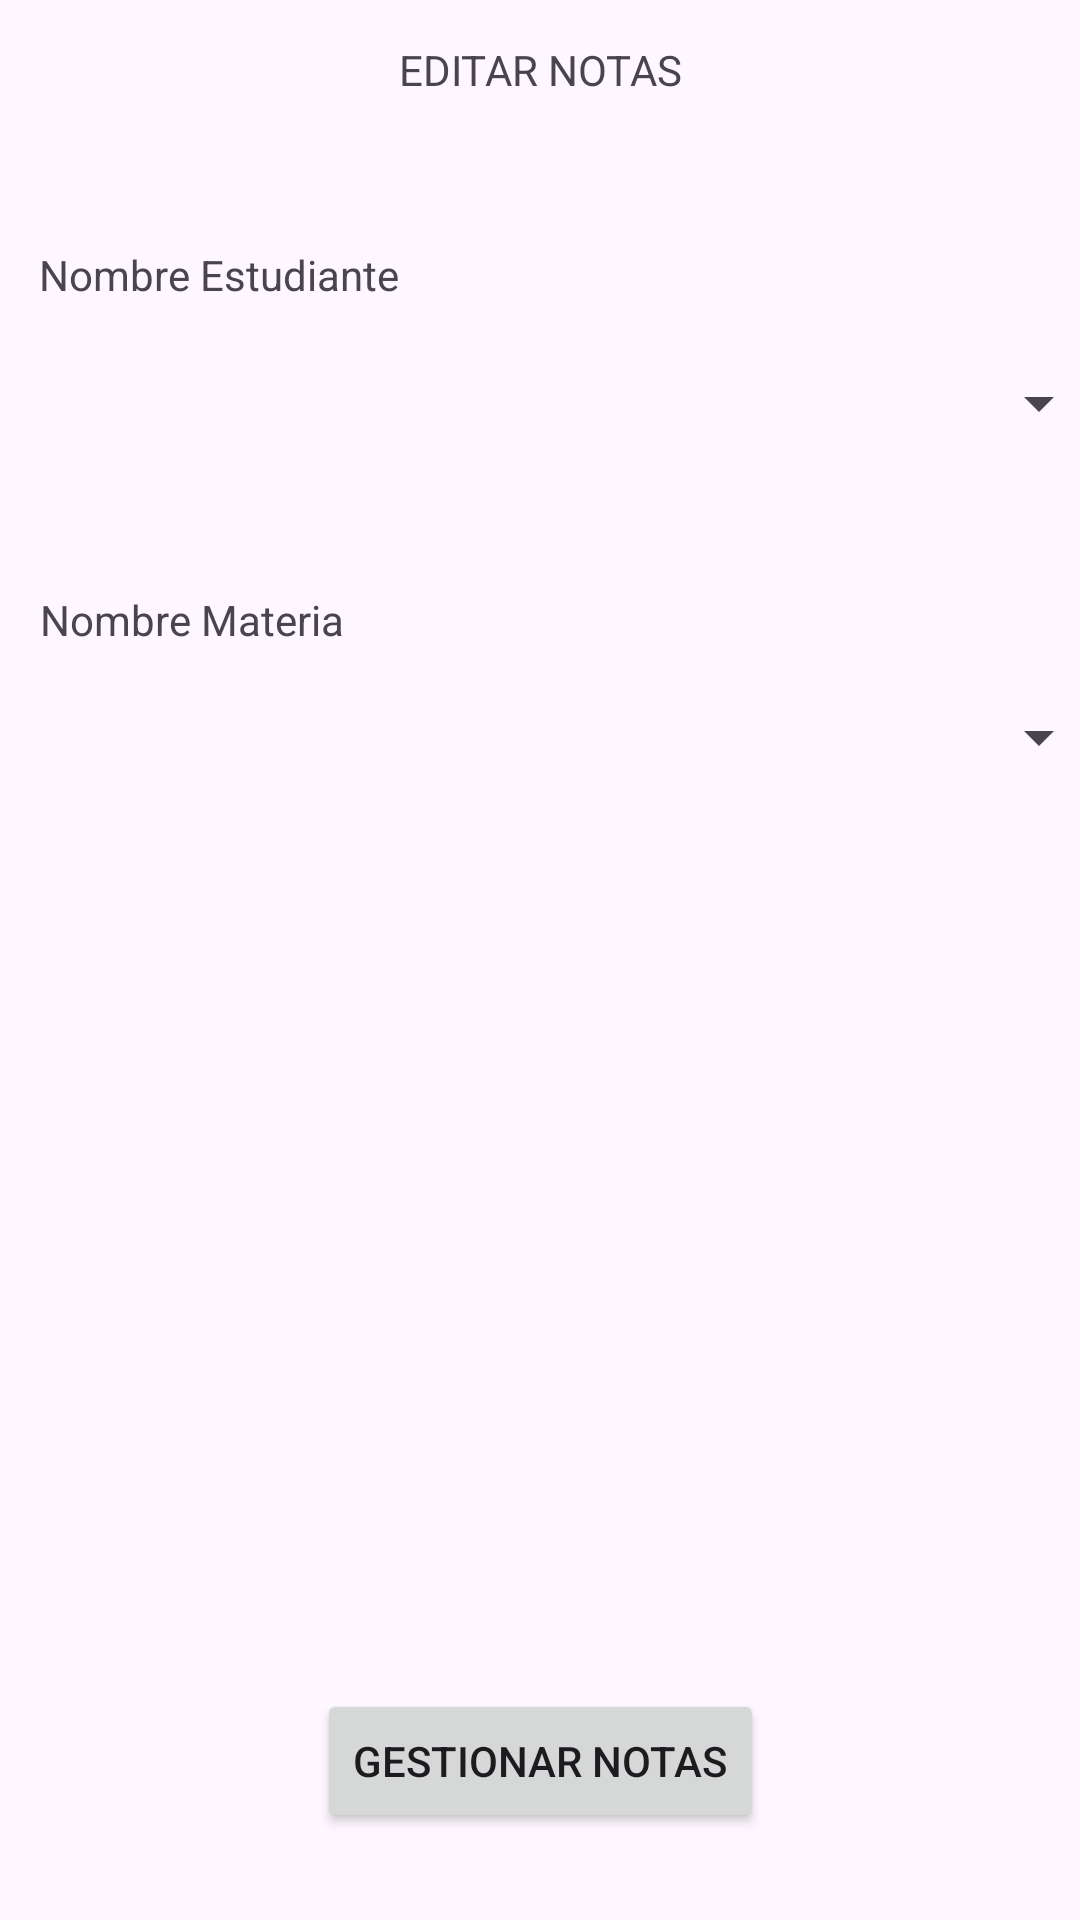

This screen was rendered from an Android layout file. Write that file and the resources it references.
<!-- AndroidManifest.xml: application theme Theme.Control_De_Notas -->
<!-- res/layout/activity_editar_notas.xml -->
<?xml version="1.0" encoding="utf-8"?>
<androidx.constraintlayout.widget.ConstraintLayout xmlns:android="http://schemas.android.com/apk/res/android"
    xmlns:app="http://schemas.android.com/apk/res-auto"
    xmlns:tools="http://schemas.android.com/tools"
    android:layout_width="match_parent"
    android:layout_height="match_parent"
    tools:context=".EditarNotasActivity">

    <Spinner
        android:id="@+id/spinnerEstudiante"
        android:layout_width="381dp"
        android:layout_height="56dp"
        app:layout_constraintBottom_toBottomOf="parent"
        app:layout_constraintEnd_toEndOf="parent"
        app:layout_constraintHorizontal_bias="0.533"
        app:layout_constraintStart_toStartOf="parent"
        app:layout_constraintTop_toTopOf="parent"
        app:layout_constraintVertical_bias="0.182" /> 

    

    <Spinner
        android:id="@+id/spinnerMateriasAlumno"
        android:layout_width="381dp"
        android:layout_height="56dp"
        app:layout_constraintBottom_toBottomOf="parent"
        app:layout_constraintEnd_toEndOf="parent"
        app:layout_constraintHorizontal_bias="0.533"
        app:layout_constraintStart_toStartOf="parent"
        app:layout_constraintTop_toTopOf="parent"
        app:layout_constraintVertical_bias="0.373" />

    <Button
        android:id="@+id/button2"
        android:layout_width="wrap_content"
        android:layout_height="wrap_content"
        android:onClick="GoToGestionNotasAlumnoActivity"
        android:text="Gestionar Notas"
        app:layout_constraintBottom_toBottomOf="parent"
        app:layout_constraintEnd_toEndOf="parent"
        app:layout_constraintStart_toStartOf="parent"
        app:layout_constraintTop_toTopOf="parent"
        app:layout_constraintVertical_bias="0.951" />

    <TextView
        android:id="@+id/textView12"
        android:layout_width="wrap_content"
        android:layout_height="wrap_content"
        android:text="EDITAR NOTAS"
        app:layout_constraintBottom_toBottomOf="parent"
        app:layout_constraintEnd_toEndOf="parent"
        app:layout_constraintStart_toStartOf="parent"
        app:layout_constraintTop_toTopOf="parent"
        app:layout_constraintVertical_bias="0.022" />

    <TextView
        android:id="@+id/textView14"
        android:layout_width="wrap_content"
        android:layout_height="wrap_content"
        android:text="Nombre Estudiante"
        app:layout_constraintBottom_toBottomOf="parent"
        app:layout_constraintEnd_toEndOf="parent"
        app:layout_constraintHorizontal_bias="0.054"
        app:layout_constraintStart_toStartOf="parent"
        app:layout_constraintTop_toTopOf="parent"
        app:layout_constraintVertical_bias="0.132" />

    <TextView
        android:id="@+id/textView19"
        android:layout_width="wrap_content"
        android:layout_height="wrap_content"
        android:text="Nombre Materia"
        app:layout_constraintBottom_toBottomOf="parent"
        app:layout_constraintEnd_toEndOf="parent"
        app:layout_constraintHorizontal_bias="0.051"
        app:layout_constraintStart_toStartOf="parent"
        app:layout_constraintTop_toTopOf="parent"
        app:layout_constraintVertical_bias="0.317" />


</androidx.constraintlayout.widget.ConstraintLayout>
<!-- resources referenced by this layout -->
<resources>
  <style name="Theme.Control_De_Notas" parent="Base.Theme.Control_De_Notas" />
  <style name="Base.Theme.Control_De_Notas" parent="Theme.Material3.DayNight.NoActionBar">
          
          
      </style>
</resources>
